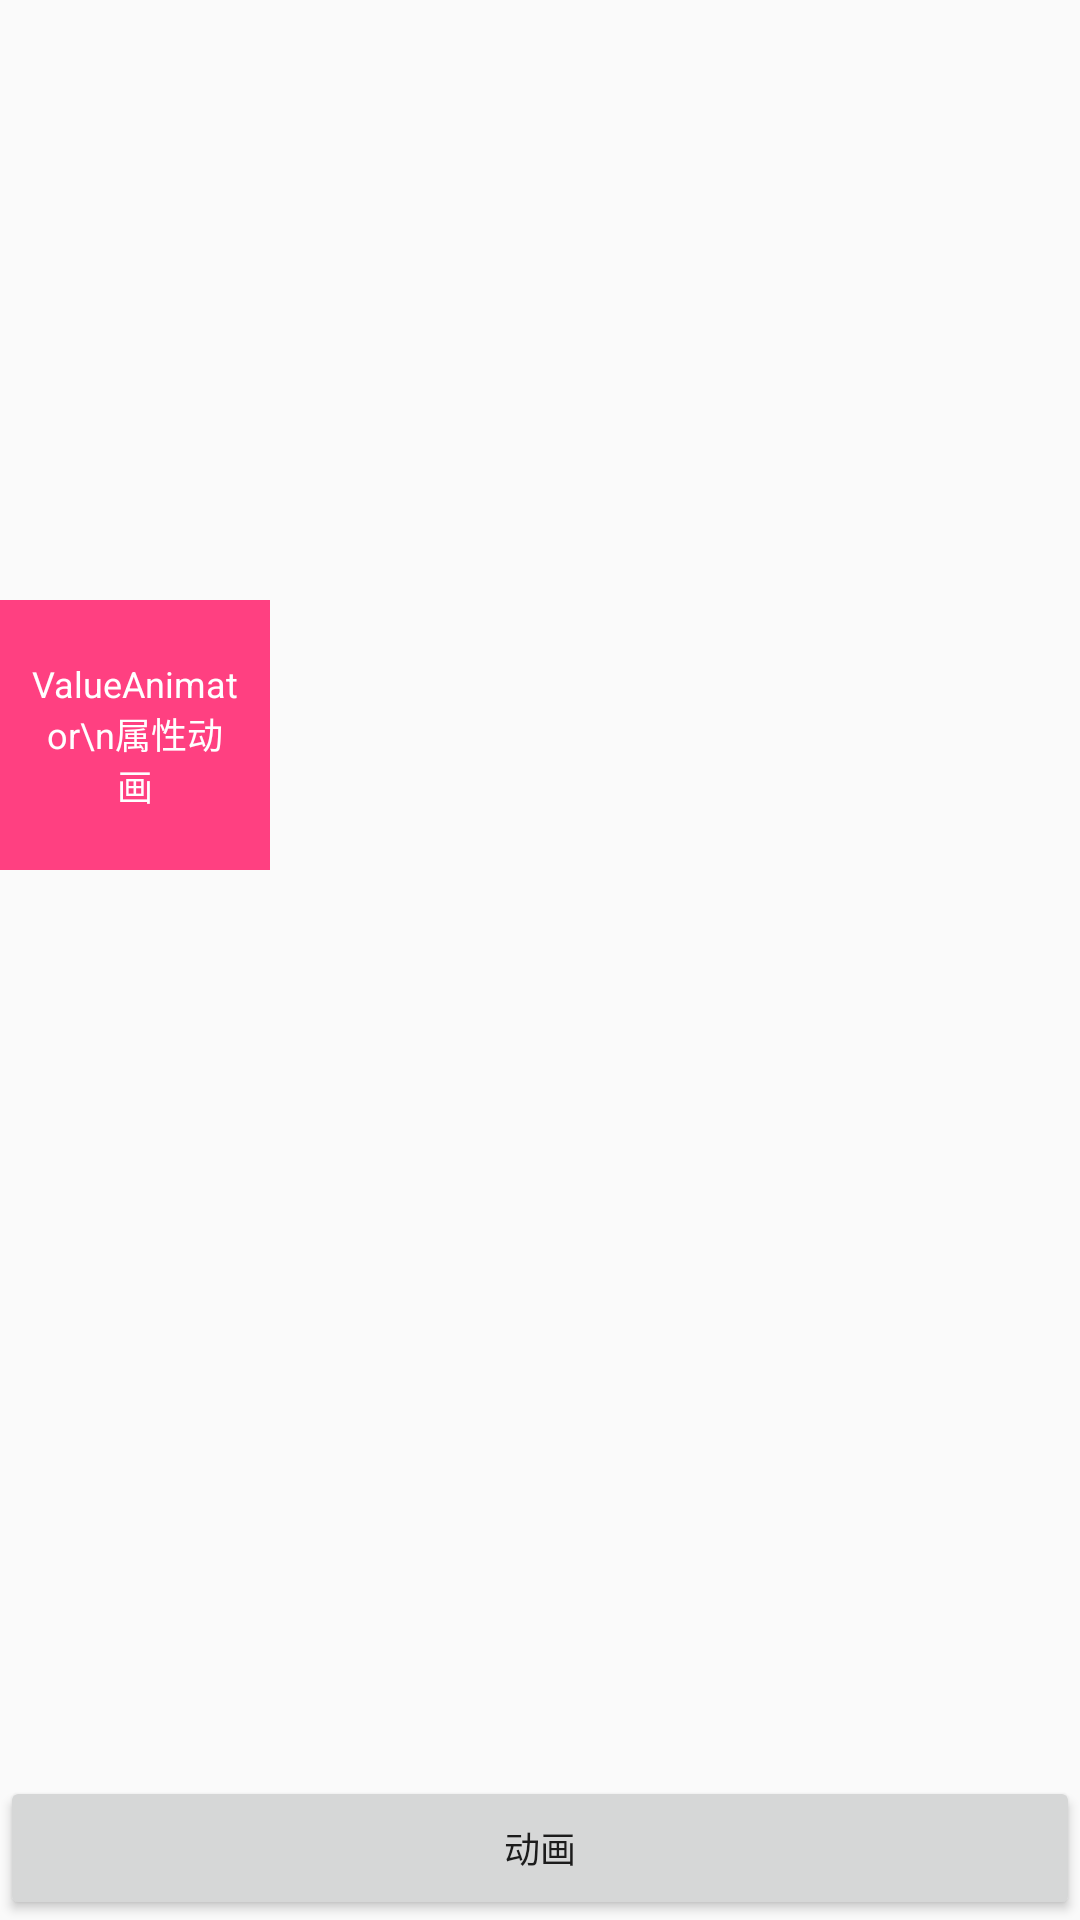

Layout XML and referenced resources for this Android screen:
<!-- AndroidManifest.xml: application theme AppTheme -->
<!-- res/layout/activity_animation.xml -->
<?xml version="1.0" encoding="utf-8"?>
<RelativeLayout xmlns:android="http://schemas.android.com/apk/res/android"    xmlns:app="http://schemas.android.com/apk/res-auto"    xmlns:tools="http://schemas.android.com/tools"    android:layout_width="match_parent"    android:layout_height="match_parent"    android:orientation="vertical">    <LinearLayout        android:layout_width="match_parent"        android:layout_height="match_parent"        android:layout_above="@+id/bottom">        <TextView            android:id="@+id/tv_property"            android:layout_width="90dp"            android:gravity="center"            android:background="@color/colorAccent"            android:textColor="@android:color/white"            android:layout_height="90dp"            android:layout_marginTop="200dp"            android:layout_alignParentLeft="true"            android:text="ValueAnimator\n属性动画"            android:textSize="12sp" />    </LinearLayout>    <LinearLayout        android:id="@+id/bottom"        android:layout_width="match_parent"        android:layout_height="wrap_content"        android:layout_alignParentBottom="true"        android:orientation="horizontal">        <Button            android:id="@+id/bt_animation"            android:layout_width="0dp"            android:layout_height="wrap_content"            android:layout_weight="1"            android:text="动画"            android:textSize="12sp" />    </LinearLayout></RelativeLayout>
<!-- resources referenced by this layout -->
<resources>
  <color name="colorAccent">#FF4081</color>
  <style name="AppTheme" parent="Theme.AppCompat.Light.DarkActionBar">
          
  
          <item name="windowNoTitle">true</item>
  
          <item name="colorPrimary">@color/colorPrimary</item>
          <item name="colorPrimaryDark">@color/colorPrimaryDark</item>
          <item name="colorAccent">@color/colorAccent</item>
      </style>
  <color name="colorPrimary">#3F51B5</color>
  <color name="colorPrimaryDark">#303F9F</color>
</resources>
